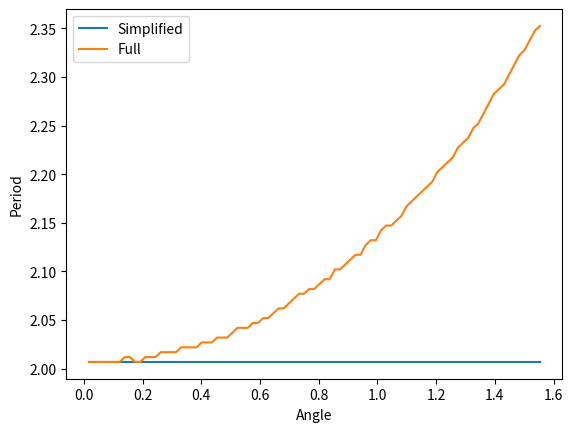

Source code (Python):
#!/usr/bin/python3


import numpy as np
from scipy.optimize import curve_fit, minimize, dual_annealing
from scipy.integrate import solve_ivp
from matplotlib import pyplot as plt

# The ODE systems
def pendulum(t,x,g,length):
    """x is the state consisting of [postion, x1]"""
    return [x[1] ,(-g/length)*np.sin(x[0])]

def pendulum_simplified(t,x,g,length):
    """x is the state consisting of [postion, x1]"""
    return [x[1] ,(-g/length)*x[0]]

def period_time(sol, sol_time):
    indexes = []
    for i in range(len(sol)):
        if i+2 > len(sol):
            break
        if sol[i] < 0 and sol[i+1] >= 0 or sol[i] <= 0 and sol[i+1] > 0:
            indexes.append(i)
    try:        
        start_time = sol_time[indexes[0]]
        end_time = sol_time[indexes[1]]
        total_time = end_time - start_time
        return total_time
    except:
        return print("A period couldn't be calculated")

full_periods = []
simpl_periods = []
angle = []

t_vec =np.linspace(0,5,1000)

for i in range(1, 90):
    # If the starting angle is small, we don't care about the difference in the models, not significant
    starting_angle = i/57.2958
    length = 1 # pendulum length

    def solver(ode_sys, g):
        """Solve the ODE system for different g and length values"""
        return solve_ivp(ode_sys, [0,5], [starting_angle,0], args=(g,length), t_eval=t_vec)

    # Get the different solutions for the full and simplified version
    sol_simpl = solver(pendulum_simplified, 9.81)
    sol_full = solver(pendulum, 9.81)

    full_periods.append(period_time(sol_full.y[0,:], sol_full.t))
    simpl_periods.append(period_time(sol_simpl.y[0,:], sol_simpl.t))
    angle.append(starting_angle)


fig, ax = plt.subplots()
ax.plot(angle, simpl_periods, label="Simplified")
ax.plot(angle, full_periods, label="Full")
ax.set_xlabel("Angle")
ax.set_ylabel("Period")
ax.legend()
plt.show()

#Plotting, create a 'figure' and an 'axes' within it
#fig, ax = plt.subplots()
# Add two lines to the axes
#ax.plot(t_vec, sol_simpl.y[0,:], label='Simplified')
#ax.plot(t_vec, sol_full.y[0,:], label='Full')
#ax.set_xlabel('Time [s]')
#ax.set_ylabel('Swing angle $\Theta$')
#ax.legend()
#plt.show()


